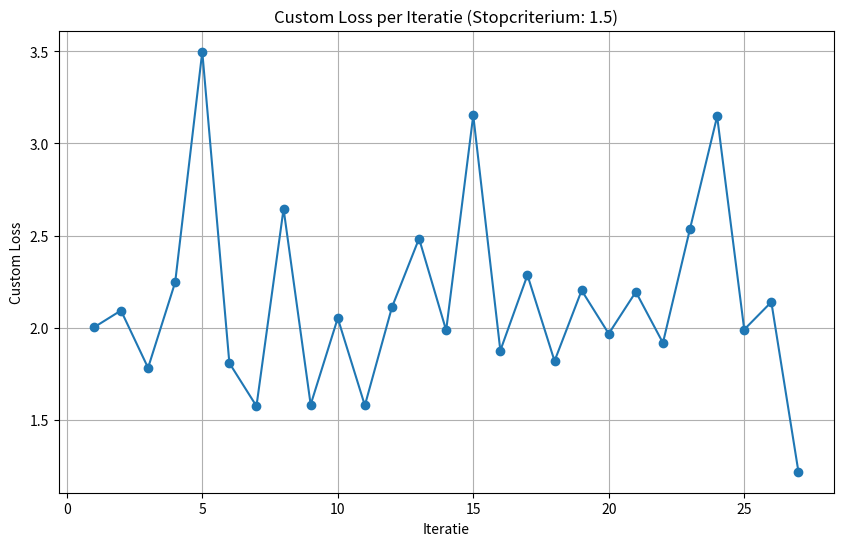

Write Python code to recreate this figure.
import numpy as np

import matplotlib.pyplot as plt

# Aangepaste loss functie, hier moeten de parameters nog aan toegevoegd worden.
def custom_loss(y_true, y_pred):
    loss = np.where(y_true > y_pred, (y_true - y_pred)**2, 0)
    return np.mean(loss)

# Gradient descent voor het trainen van het regressiemodel
def gradient_descent(X, y, learning_rate=0.01, stop_criteria=1.5):
    # Willekeurige initiële parameters voor regressiemodel
    a = np.random.randn()
    b = np.random.randn()
    prev_loss = float('inf')
    
    # Optimalisatie loop
    num_iterations = 0
    while True:
        # Voorspellingen maken met huidige parameters
        y_pred = a * X + b # hier komt de functie van de rode vraaglijn.
        
        # Berekenen van de custom loss
        loss = custom_loss(y, y_pred)
        
        # Check stopcriterium
        if abs(loss - prev_loss) < stop_criteria:
            break
        
        prev_loss = loss
        
        # Gradients berekenen
        grad_a = (-2 / len(X)) * np.sum(X * (y - y_pred))
        grad_b = (-2 / len(X)) * np.sum(y - y_pred)
        
        # Parameters bijwerken met gradient descent
        a -= learning_rate * grad_a
        b -= learning_rate * grad_b
        
        num_iterations += 1
    
    return a, b, num_iterations

# Functie om regressiemodel te trainen en custom loss te berekenen
def train_and_compute_loss(X, y, stop_criteria=1.5):
    a, b, num_iterations = gradient_descent(X, y, stop_criteria=stop_criteria)
    y_pred = a * X + b
    loss = custom_loss(y, y_pred)
    return loss, num_iterations

# Data genereren
np.random.seed(0)
X = np.random.rand(50) * 10
y = 2 * X + 1 + np.random.randn(50) * 2  # True line: y = 2X + 1

# Aantal iteraties voor de simulatie
stop_criteria = 1.5
losses = []
num_iterations = 0
while True:
    loss, iterations = train_and_compute_loss(X, y, stop_criteria=stop_criteria)
    losses.append(loss)
    num_iterations += iterations
    print("Iteratie", num_iterations, "- Custom Loss:", loss)
    if loss <= stop_criteria:
        break

# Plot van de custom loss per iteratie
plt.figure(figsize=(10, 6))
plt.plot(range(1, len(losses)+1), losses, marker='o')
plt.xlabel('Iteratie')
plt.ylabel('Custom Loss')
plt.title('Custom Loss per Iteratie (Stopcriterium: {})'.format(stop_criteria))
plt.grid(True)
plt.show()